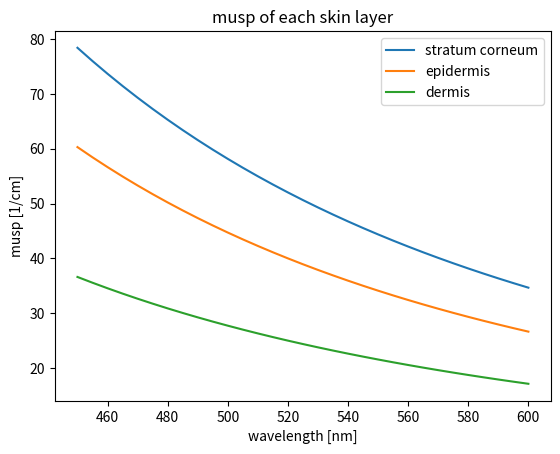

Generate this figure with matplotlib: (Note: this script raises an exception after producing the figure.)
#!/usr/bin/env python3
# -*- coding: utf-8 -*-
"""
Created on Mon Aug  3 11:10:15 2020

[redacted]
"""

import numpy as np
import matplotlib.pyplot as plt

def export_musp(wl, A, K):
    musp = 1000 * A * wl**(-K)
    return musp

pl_folder = "johnson_pathlength"
wl = np.arange(450, 600+1, 5)[:, None]
A = np.array([1980000, 350322])
K = np.array([2.833, 2.631])

musp = export_musp(wl, A, K)

plt.plot(wl, 1.3*musp[:, 0], label="stratum corneum")
plt.plot(wl, musp[:, 0], label="epidermis")
plt.plot(wl, musp[:, 1], label="dermis")
plt.legend()
plt.xlabel("wavelength [nm]")
plt.ylabel("musp [1/cm]")
plt.title("musp of each skin layer")
plt.savefig("{}/musp of each skin layer".format(pl_folder), dpi=300)